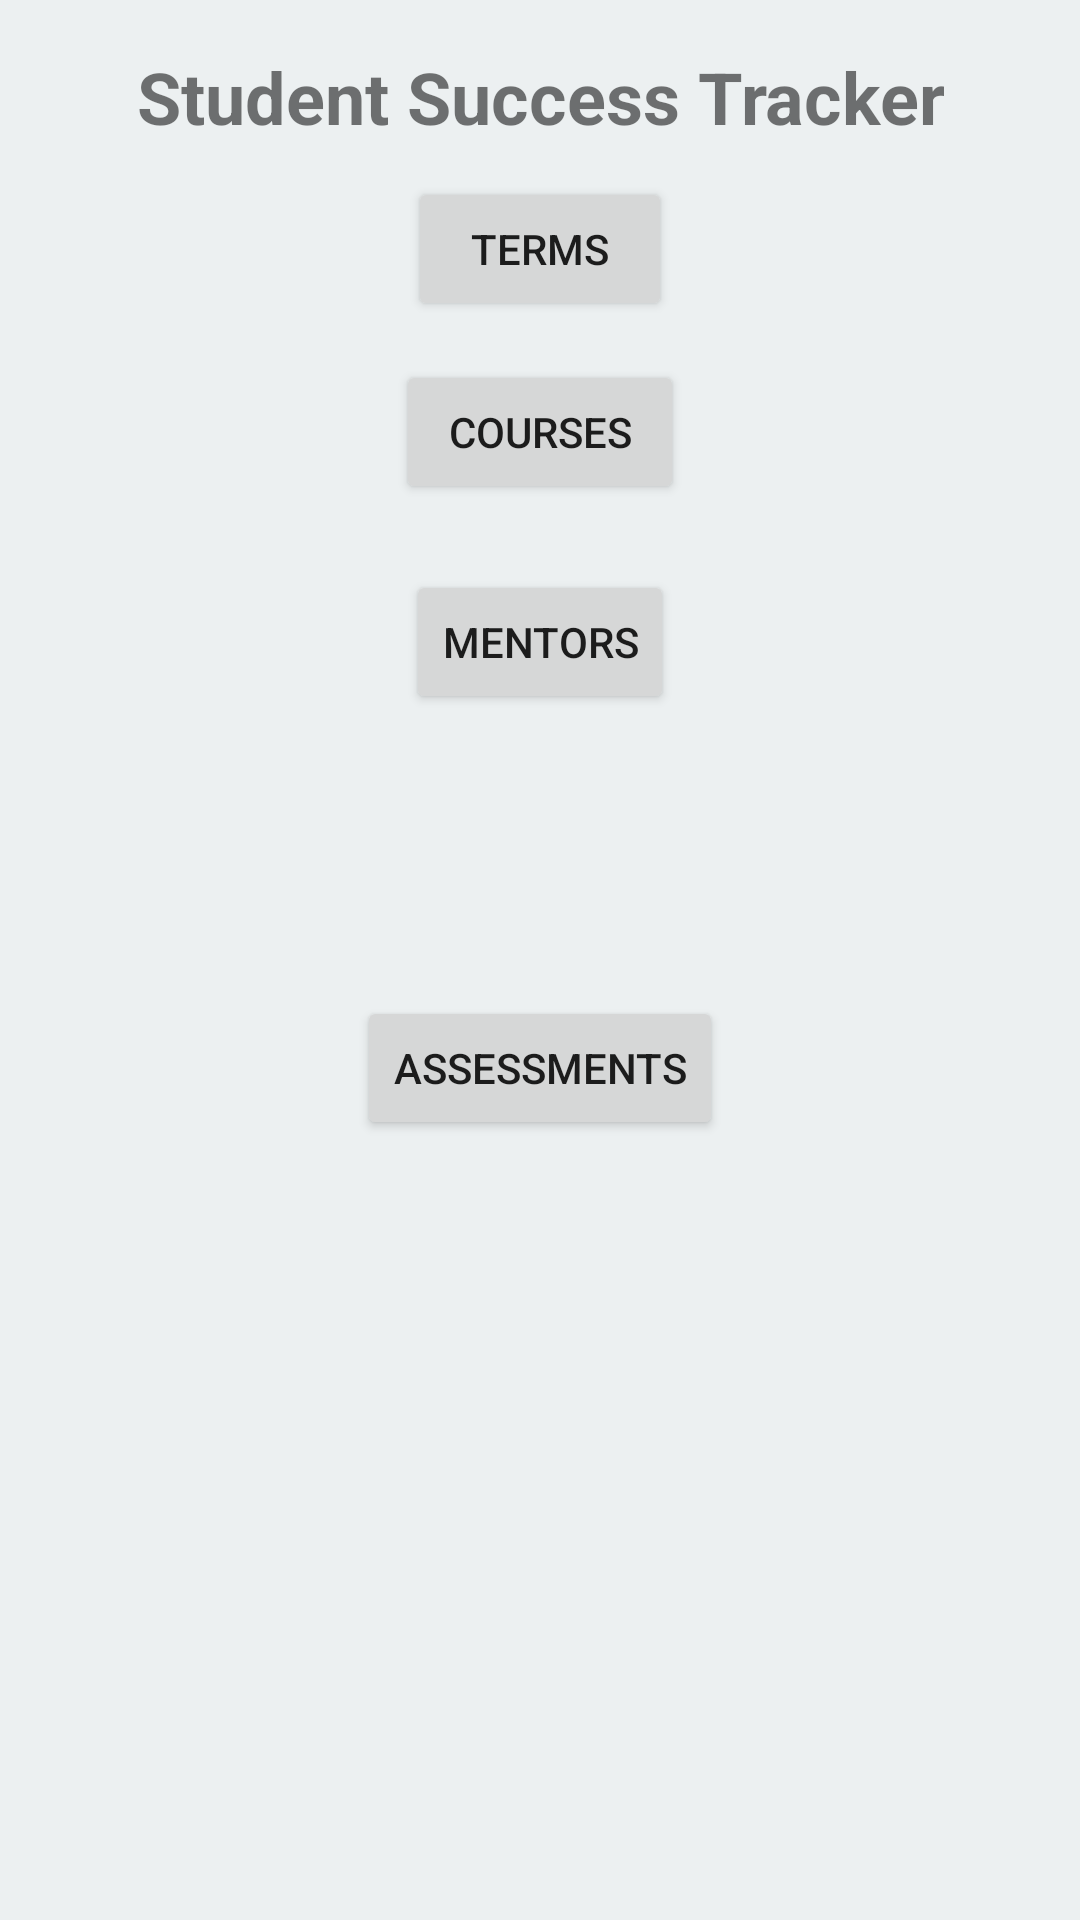

Here is an Android app screen rendered from its layout file. Give the layout XML and the strings, colors and styles it references.
<!-- AndroidManifest.xml: application theme AppTheme -->
<!-- res/layout/activity_home.xml -->
<?xml version="1.0" encoding="utf-8"?>
<RelativeLayout xmlns:android="http://schemas.android.com/apk/res/android"
    xmlns:app="http://schemas.android.com/apk/res-auto"
    xmlns:tools="http://schemas.android.com/tools"
    android:layout_width="match_parent"
    android:layout_height="match_parent"
    tools:context=".view.HomeActivity">

    <TextView
        android:id="@+id/home_screen_title"
        style="@style/Text.Title"
        android:layout_width="wrap_content"
        android:layout_height="59dp"
        android:text="@string/app_name"
        android:layout_centerHorizontal="true"
        app:layout_constraintBottom_toBottomOf="parent"
        app:layout_constraintHorizontal_bias="0.506"
        app:layout_constraintLeft_toLeftOf="parent"
        app:layout_constraintRight_toRightOf="parent"
        app:layout_constraintTop_toTopOf="parent"
        app:layout_constraintVertical_bias="0.163" />

    <Button
        android:id="@+id/terms_button"
        android:layout_width="wrap_content"
        android:layout_height="wrap_content"
        android:layout_below="@+id/home_screen_title"
        android:layout_centerHorizontal="true"
        android:text="@string/terms" />

    <Button
        android:id="@+id/courses_button"
        android:layout_width="96dp"
        android:layout_height="wrap_content"
        android:layout_alignParentTop="true"
        android:layout_centerHorizontal="true"
        android:layout_marginTop="120dp"
        android:text="@string/courses" />

    <Button
        android:id="@+id/mentors_button"
        android:layout_width="wrap_content"
        android:layout_height="wrap_content"
        android:layout_alignParentTop="true"
        android:layout_centerHorizontal="true"
        android:layout_marginTop="190dp"
        android:text="@string/mentors" />

    <Button
        android:id="@+id/assessments_button"
        android:layout_width="wrap_content"
        android:layout_height="wrap_content"
        android:layout_alignParentBottom="true"
        android:layout_centerHorizontal="true"
        android:layout_marginBottom="260dp"
        android:text="@string/assessments" />

</RelativeLayout>
<!-- resources referenced by this layout -->
<resources>
  <string name="app_name">Student Success Tracker</string>
  <string name="assessments">Assessments</string>
  <string name="courses">Courses</string>
  <string name="mentors">Mentors</string>
  <string name="terms">Terms</string>
  <style name="Text.Title">
          <item name="android:textSize">24sp</item>
          <item name="android:gravity">center</item>
          <item name="android:textStyle">bold</item>
      </style>
  <style name="AppTheme" parent="Theme.AppCompat.Light.NoActionBar">
          
          <item name="colorPrimary">@color/colorPrimary</item>
          <item name="colorPrimaryDark">@color/colorPrimaryDark</item>
          <item name="colorAccent">@color/colorAccent</item>
          <item name="android:windowBackground">@color/colorBackground</item>
      </style>
  <color name="colorPrimary">#34495e</color>
  <color name="colorPrimaryDark">#2c3e50</color>
  <color name="colorAccent">#f1c40f</color>
  <color name="colorBackground">#ecf0f1</color>
</resources>
